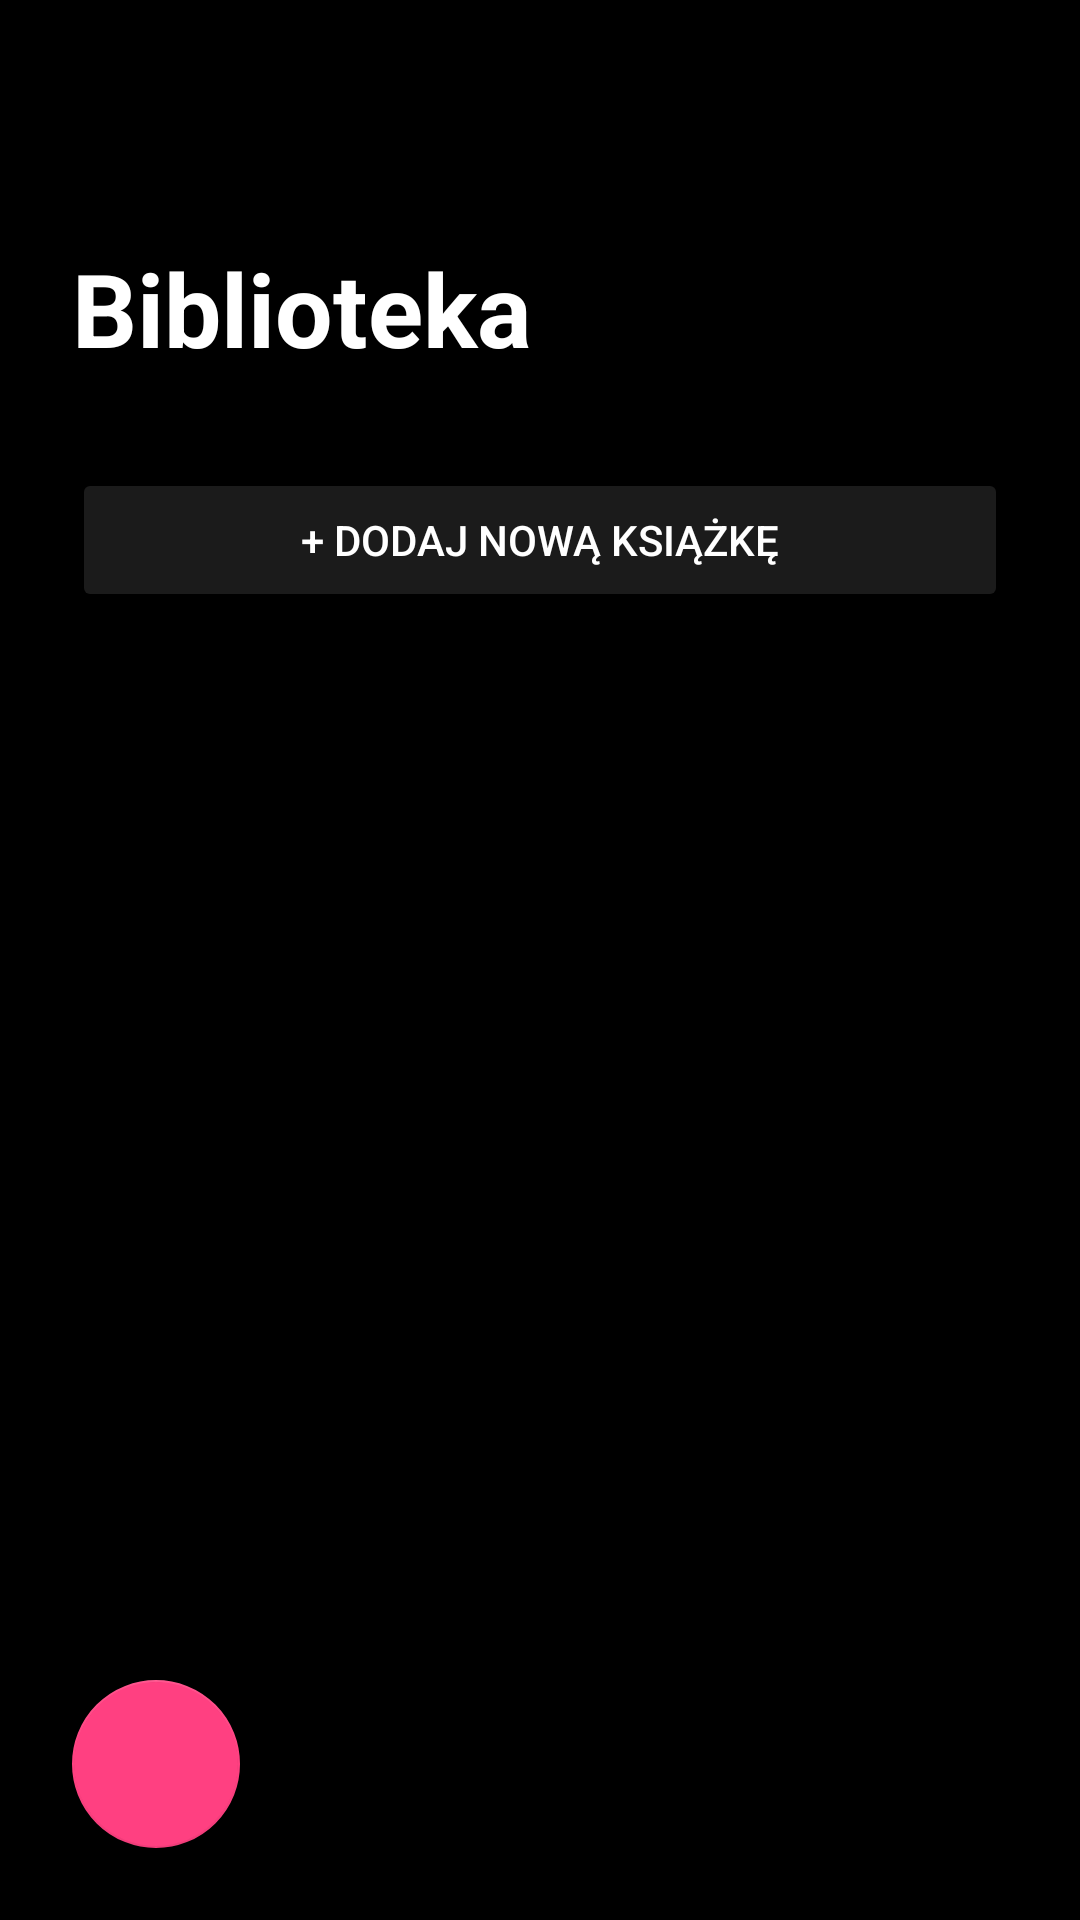

Here is an Android app screen rendered from its layout file. Give the layout XML and the strings, colors and styles it references.
<!-- AndroidManifest.xml: application theme AppTheme.NoActionBar -->
<!-- res/layout/activity_menu.xml -->
<?xml version="1.0" encoding="utf-8"?>
<androidx.coordinatorlayout.widget.CoordinatorLayout xmlns:android="http://schemas.android.com/apk/res/android"
    xmlns:app="http://schemas.android.com/apk/res-auto"
    xmlns:tools="http://schemas.android.com/tools"
    android:layout_width="match_parent"
    android:layout_height="match_parent"
    android:fitsSystemWindows="true"
    tools:context=".MenuActivity">
<LinearLayout
    android:layout_width="match_parent"
    android:layout_height="match_parent"
    android:orientation="vertical"
    >

    <com.google.android.material.appbar.AppBarLayout
        android:layout_width="match_parent"
        android:layout_height="wrap_content"

        android:background="#000000">

        <androidx.appcompat.widget.Toolbar
            android:id="@+id/toolbar"
            android:layout_width="match_parent"
            android:layout_height="?attr/actionBarSize"
            android:background="@color/black" />

    </com.google.android.material.appbar.AppBarLayout>

    <include layout="@layout/content_menu"

        />
</LinearLayout>

</androidx.coordinatorlayout.widget.CoordinatorLayout>
<!-- res/layout/content_menu.xml (included above) -->
<?xml version="1.0" encoding="utf-8"?>
<androidx.constraintlayout.widget.ConstraintLayout xmlns:android="http://schemas.android.com/apk/res/android"
xmlns:app="http://schemas.android.com/apk/res-auto"
xmlns:tools="http://schemas.android.com/tools"
android:layout_width="match_parent"
android:layout_height="match_parent"
android:background="#000000"
android:foregroundTint="#F4CEA0"
android:visibility="visible"
tools:context=".MenuActivity"
tools:visibility="visible">

<ScrollView
    android:id="@+id/MainScreen"
    android:layout_width="match_parent"
    android:layout_height="match_parent">

    <LinearLayout
        android:id="@+id/TitleScreen_Options"
        android:layout_width="match_parent"
        android:layout_height="wrap_content"
        android:orientation="vertical"
        android:paddingLeft="24dp"
        android:paddingRight="24dp"
        android:visibility="visible">

        <Space
            android:layout_width="match_parent"
            android:layout_height="24dp" />

        <androidx.constraintlayout.widget.ConstraintLayout
            android:id="@+id/Library"
            android:layout_width="match_parent"
            android:layout_height="wrap_content">

            <TextView
                android:id="@+id/Settings_Header"
                android:layout_width="0dp"
                android:layout_height="wrap_content"
                android:text="Biblioteka"
                android:textColor="@color/white"
                android:textSize="34sp"
                android:textStyle="bold"
                app:layout_constraintStart_toStartOf="parent"
                app:layout_constraintTop_toTopOf="parent" />

            <ScrollView
                android:id="@+id/Library_ScrollView"
                android:layout_width="wrap_content"
                android:layout_height="match_parent"
                android:layout_marginTop="64dp"
                android:contentDescription="Pozycje w bibliotece"
                app:layout_constraintStart_toStartOf="parent"
                app:layout_constraintTop_toTopOf="@id/Settings_Header"
                tools:visibility="visible">


                <GridView
                    android:id="@+id/grid_book_info"
                    android:layout_width="match_parent"
                    android:layout_height="match_parent"
                    android:numColumns="2"
                    android:stretchMode="columnWidth" />
            </ScrollView>

        </androidx.constraintlayout.widget.ConstraintLayout>

        <Button
            android:id="@+id/AddBook_button"
            android:layout_width="match_parent"
            android:layout_height="wrap_content"
            android:layout_marginTop="12dp"
            android:backgroundTint="#1B1B1B"
            android:text="+ Dodaj nową książkę"
            android:onClick = "openFileDialog"
            android:textColor="#FFFFFF"
            android:visibility="visible" />

    </LinearLayout>
</ScrollView>

<com.google.android.material.floatingactionbutton.FloatingActionButton
    android:id="@+id/Settings_Button"
    android:layout_width="wrap_content"
    android:layout_height="wrap_content"
    android:layout_marginStart="24dp"
    android:layout_marginBottom="24dp"
    android:contentDescription="Ustawienia"
    app:fabSize="auto"

    app:layout_constraintBottom_toBottomOf="parent"
    app:layout_constraintStart_toStartOf="parent"
    app:srcCompat="@drawable/ic_24" />


</androidx.constraintlayout.widget.ConstraintLayout>
<!-- resources referenced by this layout -->
<resources>
  <color name="black">#FF000000</color>
  <color name="white">#FFFFFFFF</color>
  <style name="AppTheme.NoActionBar">
          <item name="windowActionBar">false</item>
          <item name="windowNoTitle">true</item>
      </style>
</resources>
